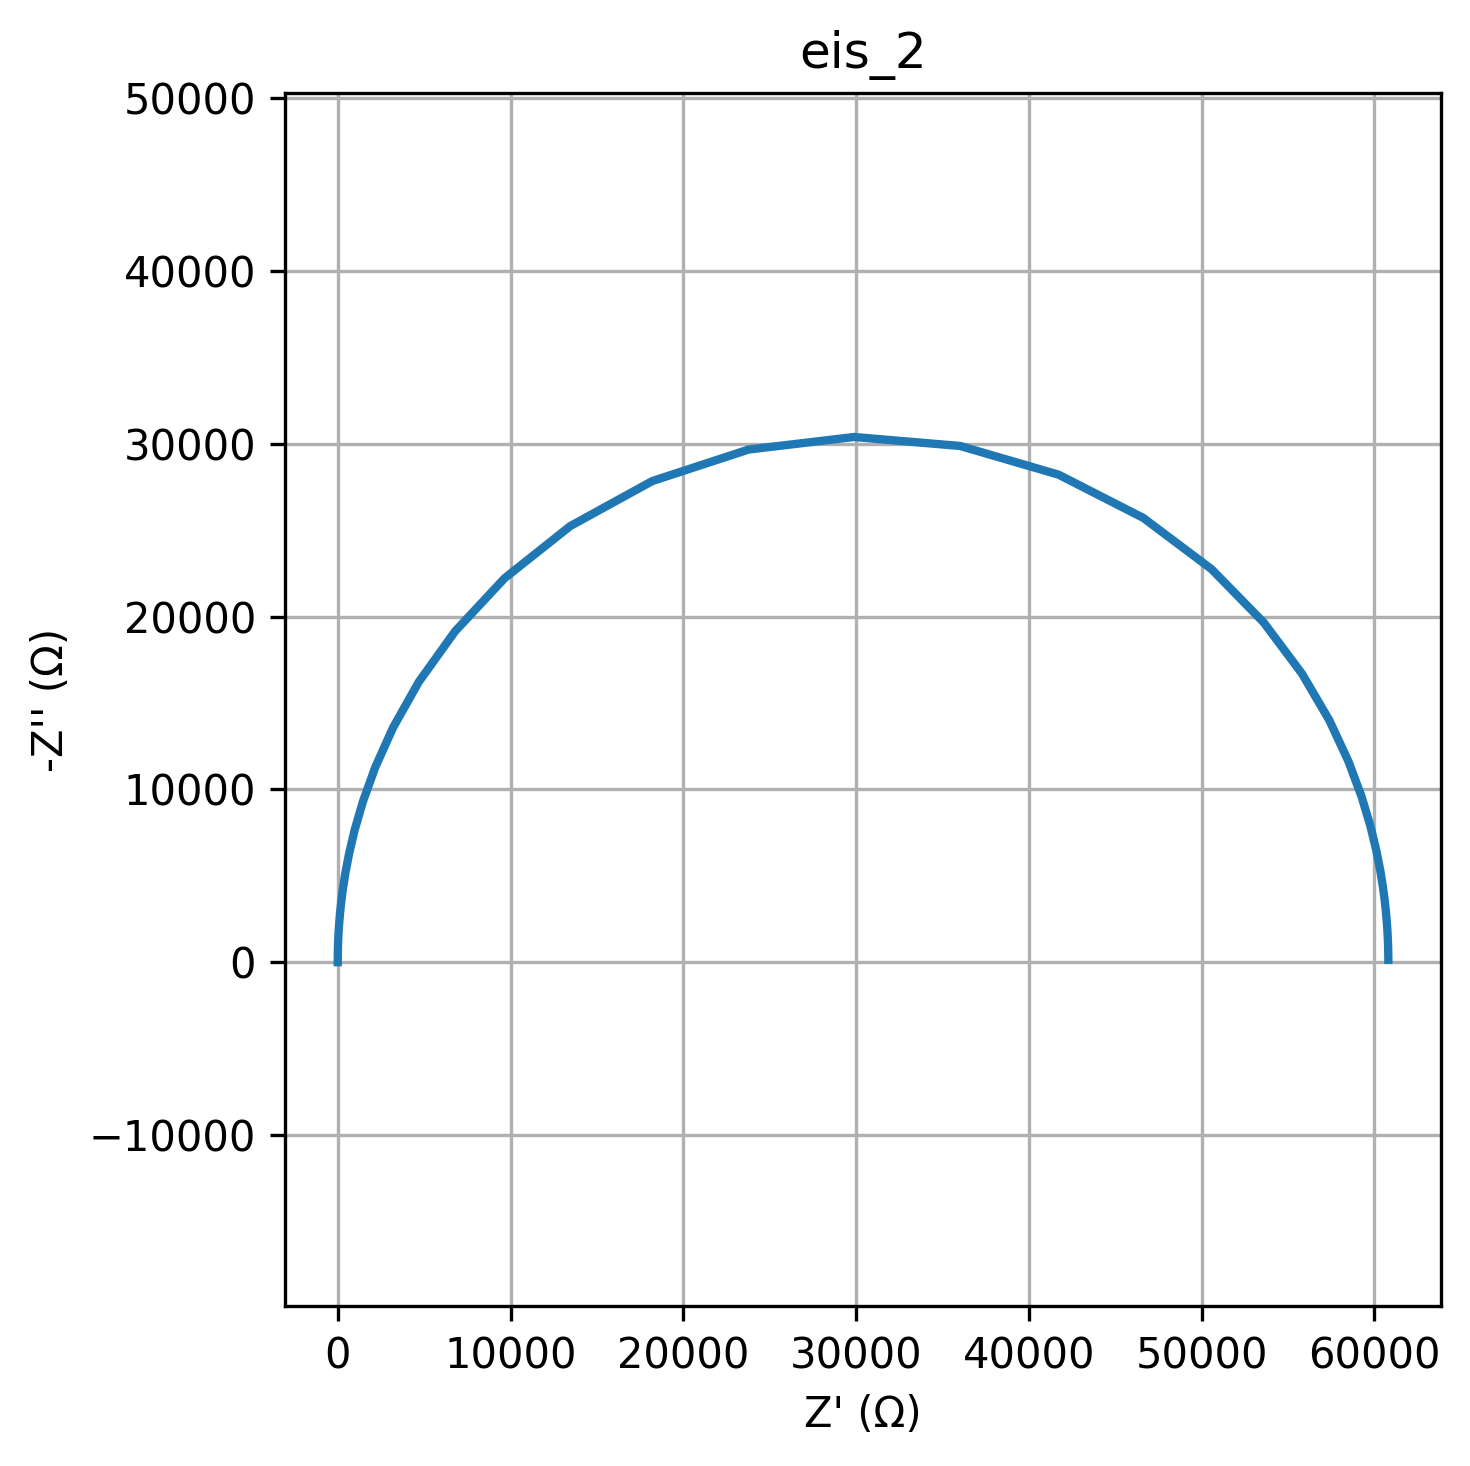

Data behind this chart, as committed beside it:
freq, Z_real, Z_imag
0.01, 60805, -135.9
0.01226, 60805, -166.6
0.01504, 60805, -204.3
0.01844, 60804, -250.6
0.02262, 60804, -307.3
0.02774, 60803, -376.8
0.03401, 60802, -462.1
0.04171, 60800, -566.7
0.05115, 60798, -694.9
0.06273, 60794, -852.2
0.07693, 60787, -1045
0.09434, 60778, -1281
0.1157, 60765, -1571
0.1419, 60744, -1926
0.174, 60714, -2360
0.2134, 60668, -2892
0.2617, 60598, -3543
0.3209, 60494, -4337
0.3935, 60339, -5305
0.4826, 60107, -6481
0.5918, 59760, -7902
0.7257, 59247, -9608
0.89, 58492, -11632
1.091, 57392, -13996
1.338, 55813, -16692
1.641, 53596, -19657
2.013, 50575, -22747
2.468, 46622, -25715
3.027, 41719, -28218
3.712, 36021, -29879
4.552, 29883, -30398
5.583, 23788, -29674
6.846, 18204, -27848
8.396, 13454, -25240
10.3, 9662, -22230
12.63, 6786, -19147
15.48, 4688, -16219
18.99, 3200, -13577
23.29, 2166, -11270
28.56, 1458, -9301
35.02, 977.1, -7646
42.94, 653.2, -6268
52.66, 435.9, -5130
64.58, 290.6, -4193
79.2, 193.5, -3425
97.13, 128.8, -2796
119.1, 85.72, -2281
146.1, 57.03, -1861
179.1, 37.94, -1518
219.7, 25.24, -1238
269.4, 16.79, -1010
330.4, 11.17, -823.5
405.1, 7.429, -671.6
496.8, 4.943, -547.7
609.3, 3.29, -446.6
747.2, 2.191, -364.2
916.3, 1.46, -297
1124, 0.9745, -242.2
1378, 0.6513, -197.5
1690, 0.4364, -161
... 20 more rows
